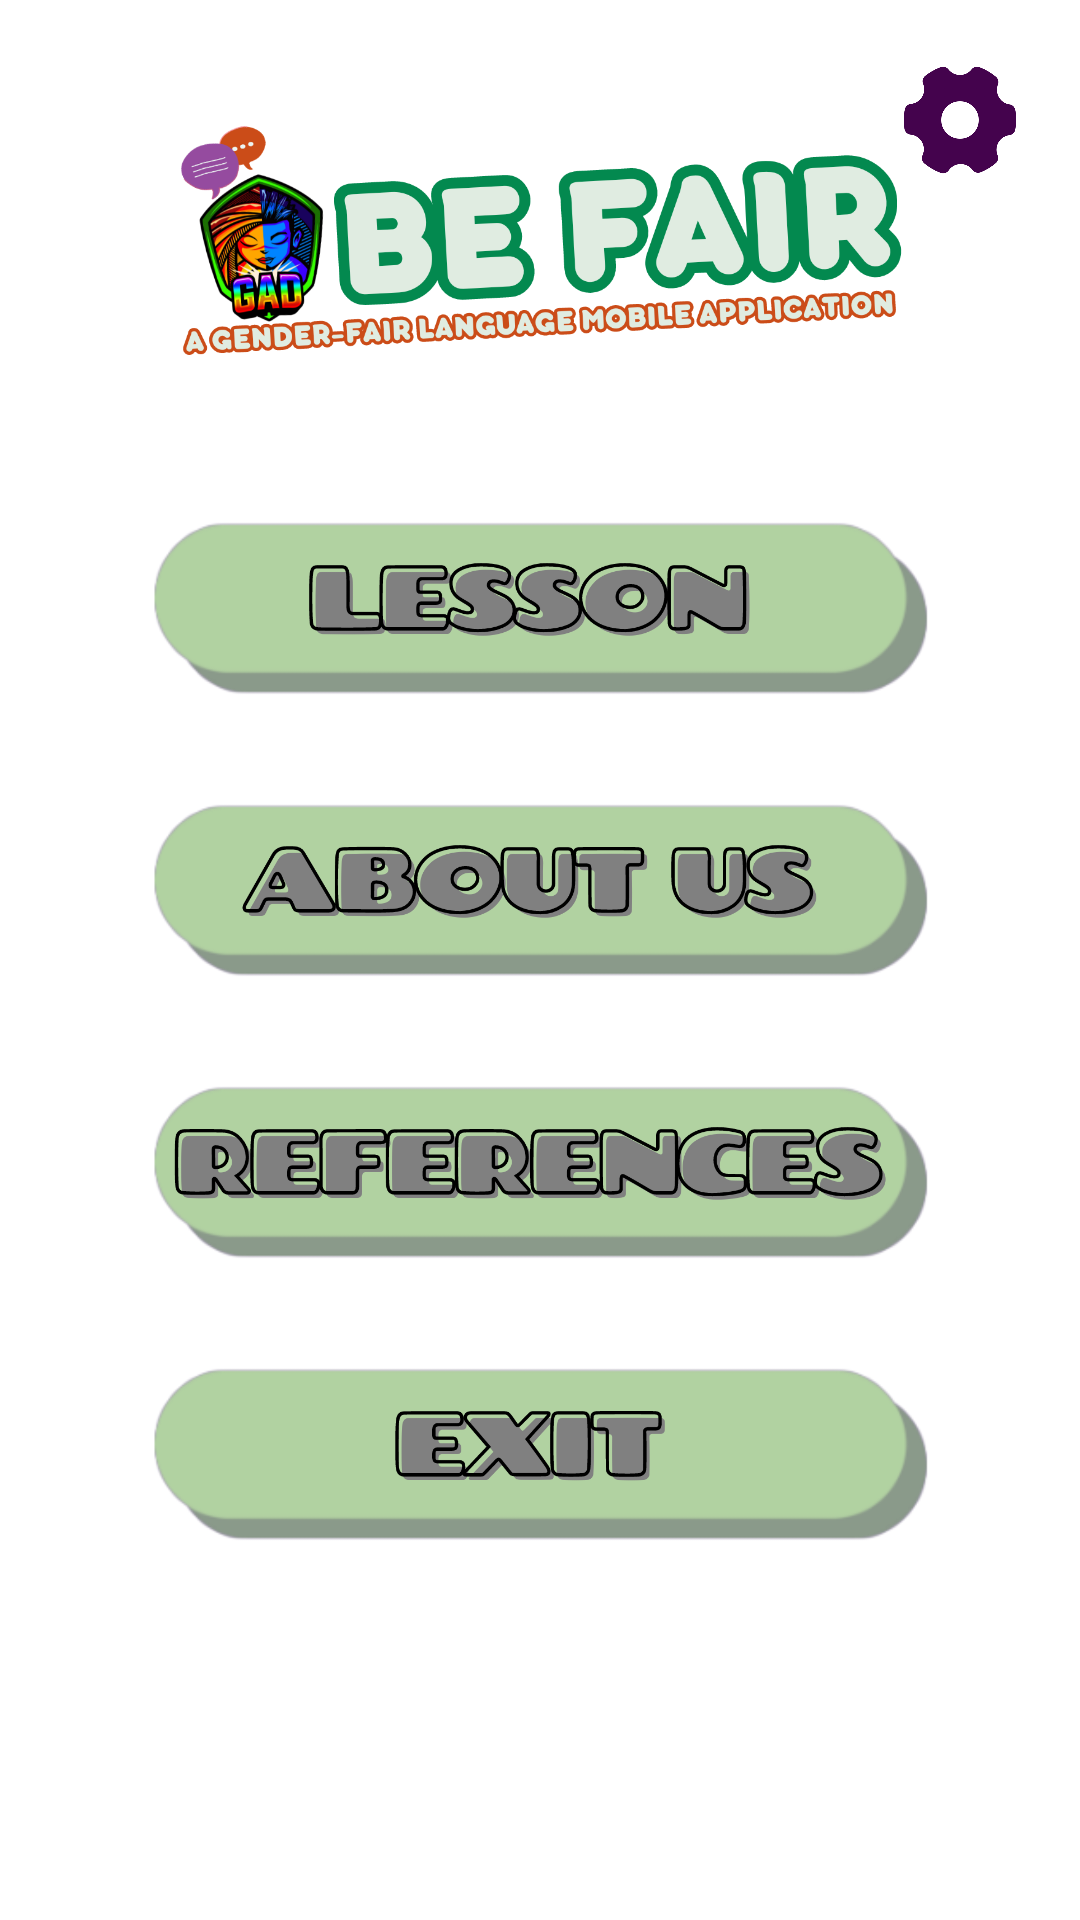

Here is an Android app screen rendered from its layout file. Give the layout XML and the strings, colors and styles it references.
<!-- AndroidManifest.xml: application theme Theme.BeFair -->
<!-- res/layout/fragment_home.xml -->
<?xml version="1.0" encoding="utf-8"?>
<androidx.constraintlayout.widget.ConstraintLayout xmlns:android="http://schemas.android.com/apk/res/android"
    android:layout_width="match_parent"
    android:layout_height="match_parent"
    xmlns:tools="http://schemas.android.com/tools"
    xmlns:app="http://schemas.android.com/apk/res-auto"
    tools:context=".HomeFragment"
    android:background="@android:color/transparent">










    <ImageView
        android:id="@+id/settings_logo"
        android:layout_width="40dp"
        android:layout_height="40dp"
        android:src="@drawable/setting"
        android:scaleType="centerCrop"
        android:layout_marginTop="20dp"
        android:layout_marginEnd="20dp"
        app:layout_constraintEnd_toEndOf="parent"
        app:layout_constraintTop_toTopOf="parent"/>

    <ImageView
        android:id="@+id/home_logo"
        android:layout_width="match_parent"
        android:layout_height="120dp"
        android:src="@drawable/logo"
        android:scaleType="centerCrop"
        android:layout_marginStart="20dp"
        android:layout_marginEnd="20dp"
        app:layout_constraintStart_toStartOf="parent"
        app:layout_constraintEnd_toEndOf="parent"
        app:layout_constraintTop_toTopOf="parent"
        app:layout_constraintBottom_toTopOf="@id/home_lesson_btn"/>

    <ImageView
        android:id="@+id/home_lesson_btn"
        android:layout_width="280dp"
        android:layout_height="70dp"
        android:layout_marginBottom="24dp"
        android:layout_marginStart="50dp"
        android:layout_marginEnd="50dp"
        android:src="@drawable/lesson_btn"
        app:layout_constraintStart_toStartOf="parent"
        app:layout_constraintEnd_toEndOf="parent"
        app:layout_constraintBottom_toTopOf="@id/home_about_us_btn"/>

    <ImageView
        android:id="@+id/home_about_us_btn"
        android:layout_width="280dp"
        android:layout_height="70dp"
        android:layout_marginBottom="24dp"
        android:layout_marginStart="50dp"
        android:layout_marginEnd="50dp"
        android:src="@drawable/about_us_btn"
        app:layout_constraintStart_toStartOf="parent"
        app:layout_constraintEnd_toEndOf="parent"
        app:layout_constraintBottom_toTopOf="@id/home_references_btn"/>

    <ImageView
        android:id="@+id/home_references_btn"
        android:layout_width="280dp"
        android:layout_height="70dp"
        android:layout_marginBottom="24dp"
        android:layout_marginStart="50dp"
        android:layout_marginEnd="50dp"
        android:src="@drawable/references_btn"
        app:layout_constraintStart_toStartOf="parent"
        app:layout_constraintEnd_toEndOf="parent"
        app:layout_constraintBottom_toTopOf="@id/home_exit_btn"/>

    <ImageView
        android:id="@+id/home_exit_btn"
        android:layout_width="280dp"
        android:layout_height="70dp"
        android:layout_marginStart="50dp"
        android:layout_marginEnd="50dp"
        android:layout_marginBottom="120dp"
        android:src="@drawable/exit_btn"
        app:layout_constraintStart_toStartOf="parent"
        app:layout_constraintEnd_toEndOf="parent"
        app:layout_constraintBottom_toBottomOf="parent"/>

</androidx.constraintlayout.widget.ConstraintLayout>
<!-- resources referenced by this layout -->
<resources>
  <!-- drawable about_us_btn: png bitmap (drawable, 76550 bytes) -->
  <!-- drawable exit_btn: png bitmap (drawable, 52743 bytes) -->
  <!-- drawable lesson_btn: png bitmap (drawable, 69428 bytes) -->
  <!-- drawable logo: png bitmap (drawable, 180478 bytes) -->
  <!-- drawable references_btn: png bitmap (drawable, 77021 bytes) -->
  <!-- drawable setting: png bitmap (drawable, 31827 bytes) -->
  <!-- drawable volume: png bitmap (drawable, 39431 bytes) -->
  <style name="Theme.BeFair" parent="Theme.MaterialComponents.DayNight.NoActionBar">
          
          <item name="colorPrimary">@color/purple_200</item>
          <item name="colorPrimaryVariant">@color/purple_700</item>
          <item name="colorOnPrimary">@color/white</item>
          
          <item name="colorSecondary">@color/teal_200</item>
          <item name="colorSecondaryVariant">@color/teal_700</item>
          <item name="colorOnSecondary">@color/black</item>
          
          <item name="android:statusBarColor">@color/purple_200</item>
          
      </style>
  <color name="purple_200">#530250</color>
  <color name="purple_700">#FF3700B3</color>
  <color name="white">#FFFFFFFF</color>
  <color name="teal_200">#FF03DAC5</color>
  <color name="teal_700">#FF018786</color>
  <color name="black">#FF000000</color>
</resources>
